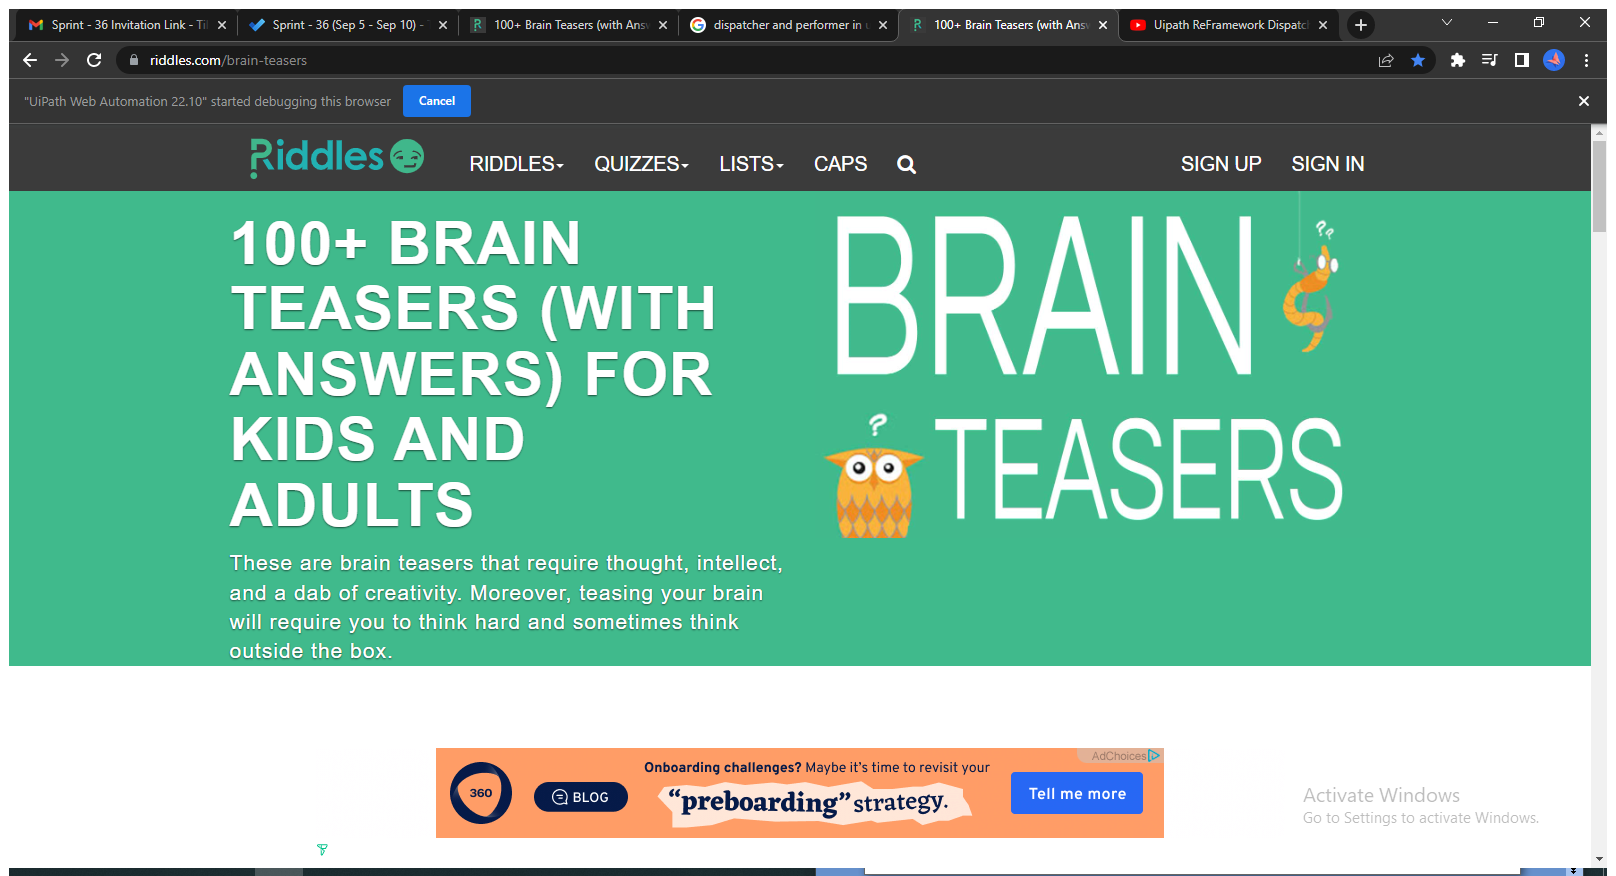
Task: Robotic Enterprise Framework
Workflow: Application_open

Step 1: Use Browser Chrome: 100+ Brain Teasers (with Answers) for Kids and Adults - Riddles.com in window '100+ Brain Teasers (with Answers) for Kids and Adults - Riddles.com' (chrome.exe)
